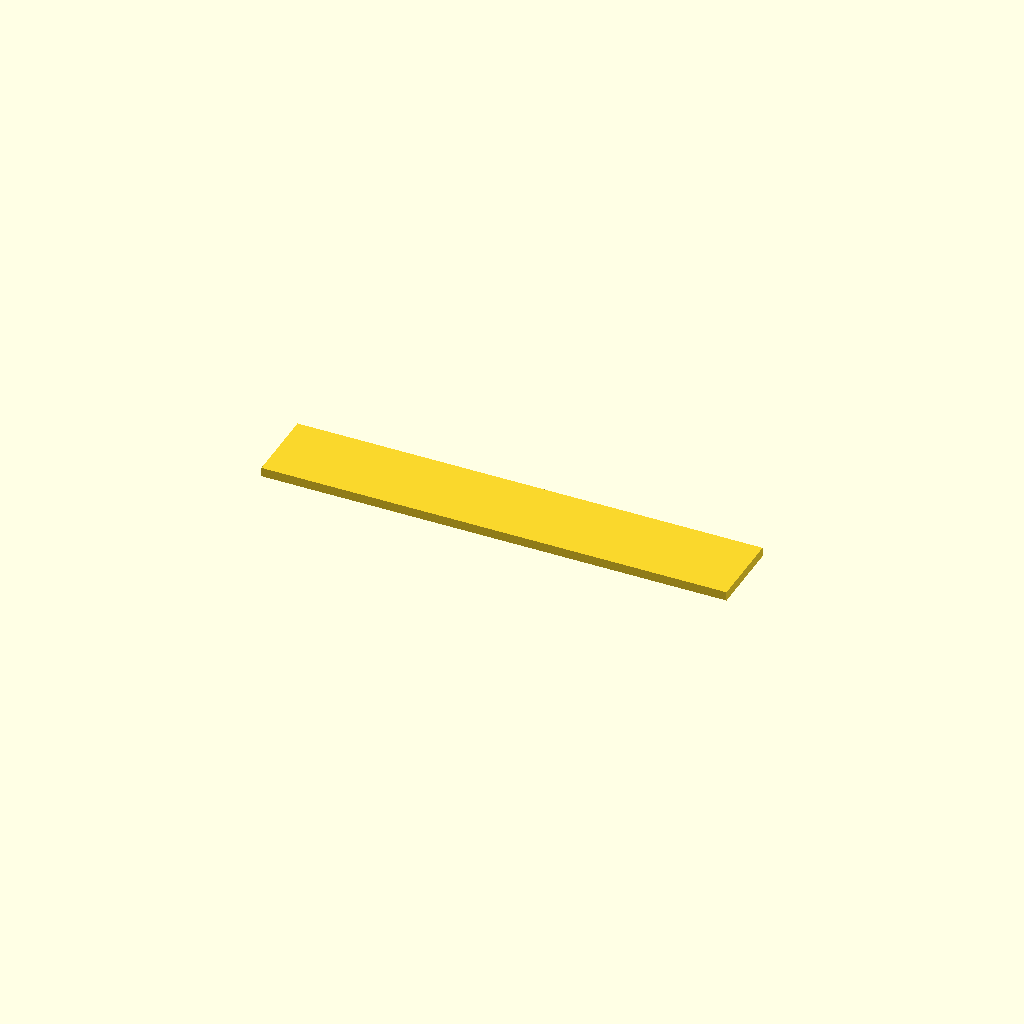
Cell 1 — every parameter at its default value.
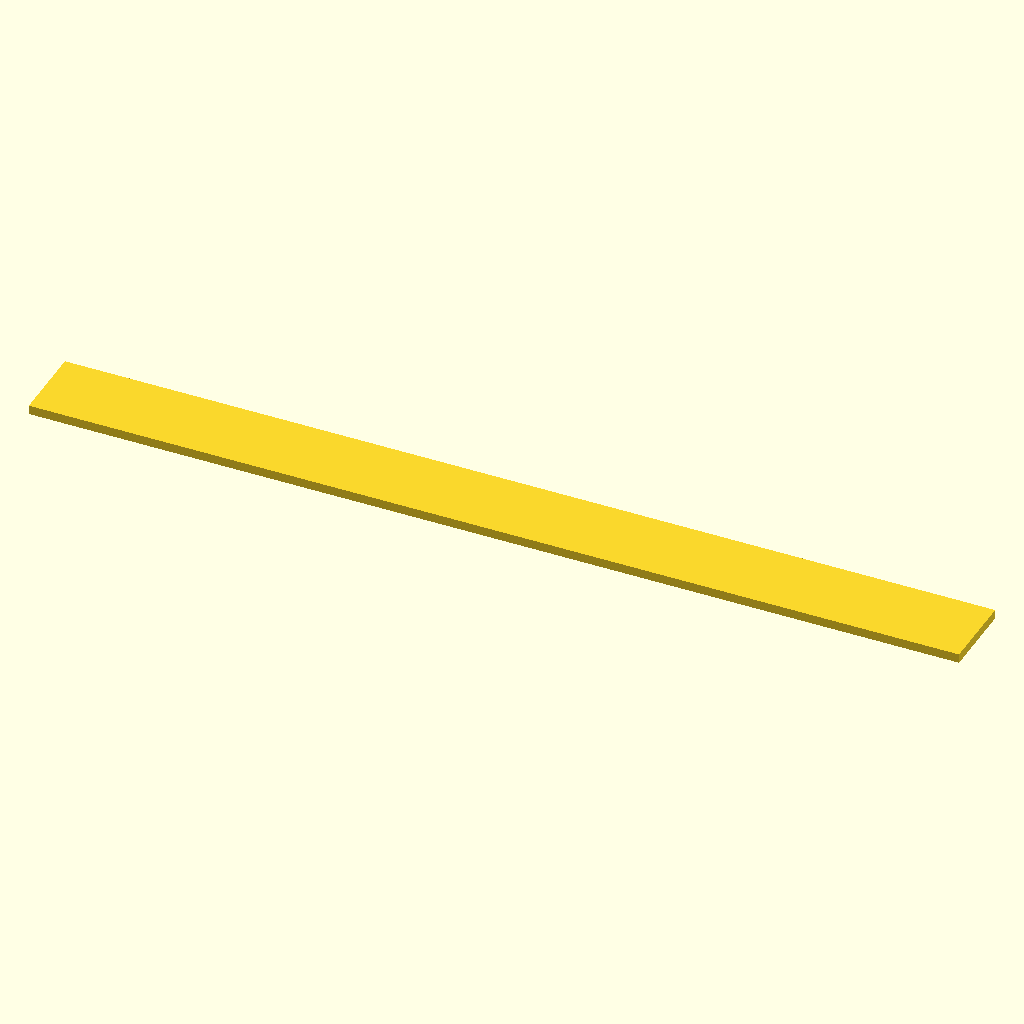
Cell 2 — LENGTH set to 120, the other parameters unchanged.
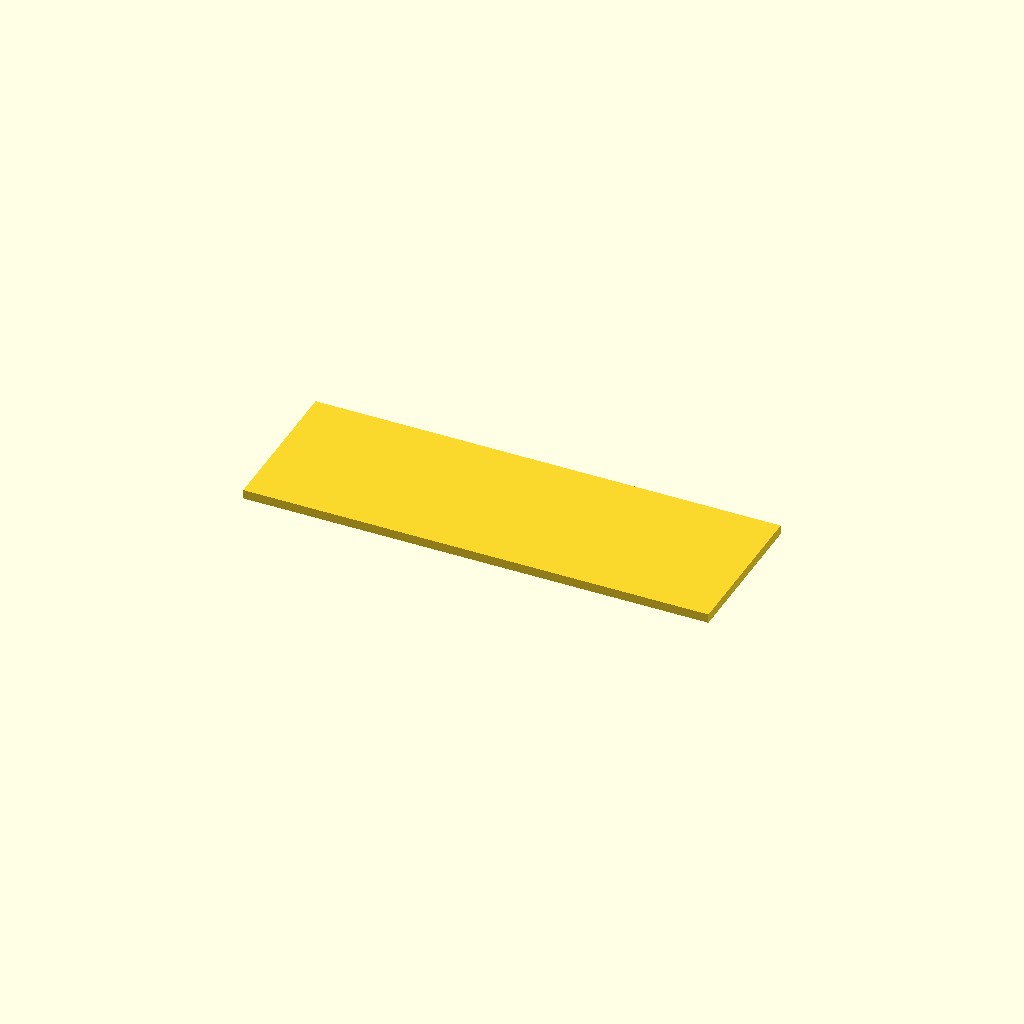
Cell 3 — WIDTH set to 20, the other parameters unchanged.
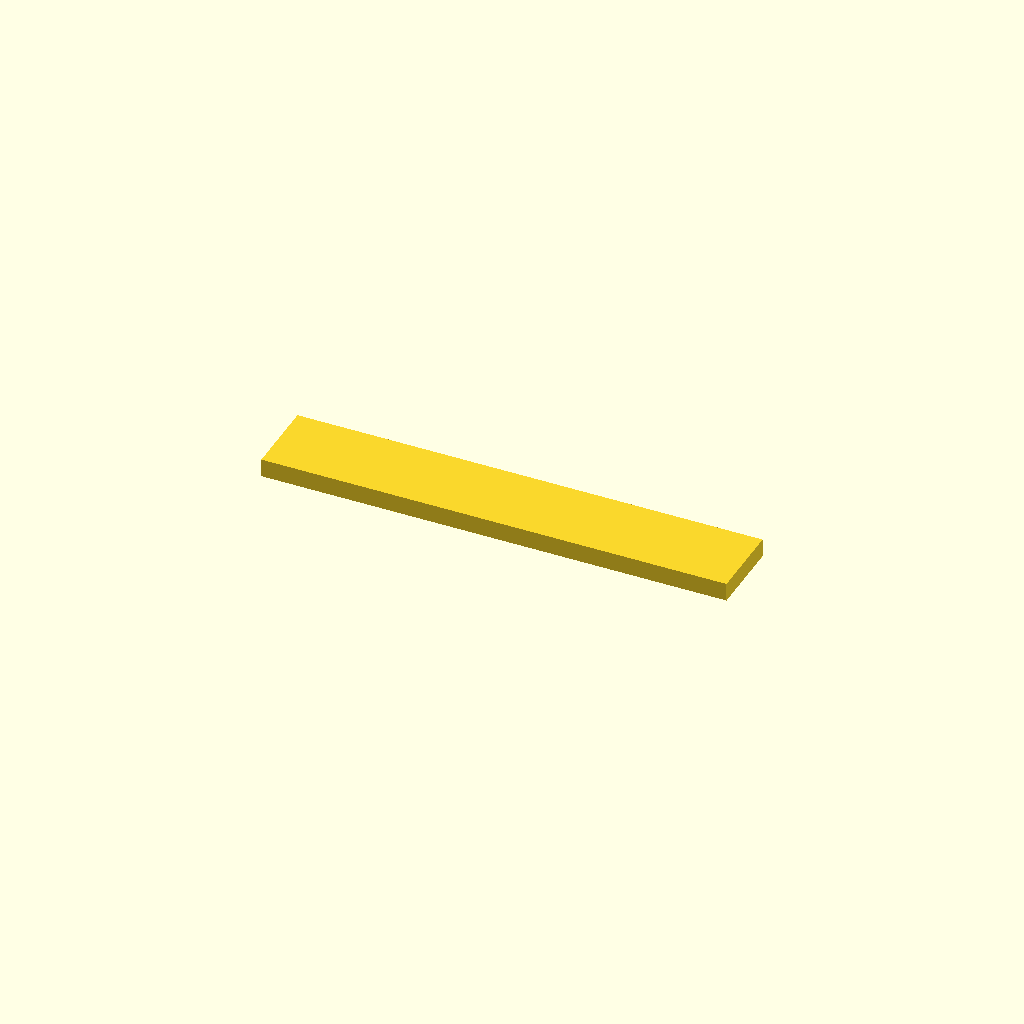
Cell 4 — THICKNESS set to 2.36, the other parameters unchanged.
All cells are drawn from one camera (rotation 55°, 0°, 25°, orthographic, colour scheme Cornfield), so only the parameter changes between them.
OpenSCAD source file parts/cat-collars/strap.scad:
// A piece of a cat collar's strap from the parts library (packages/contracts/src/parts/cat-collars.ts), at the sizes given as -D
// overrides: LENGTH along X, WIDTH along Y, THICKNESS along Z. `npm run check:assembly` renders it to check the accessories a
// model puts on a collar (e.g. the cat collar tag's). Frame: millimetres, as the parts library's preview: lying on z = 0, centred
// on the Z axis.

LENGTH = 60;
WIDTH = 10;
THICKNESS = 1.18;

translate([-LENGTH / 2, -WIDTH / 2, 0]) cube([LENGTH, WIDTH, THICKNESS]);
Customizer parameters (derived from the source; name, type, default, range or options):
LENGTH: number, default 60
WIDTH: number, default 10
THICKNESS: number, default 1.18
